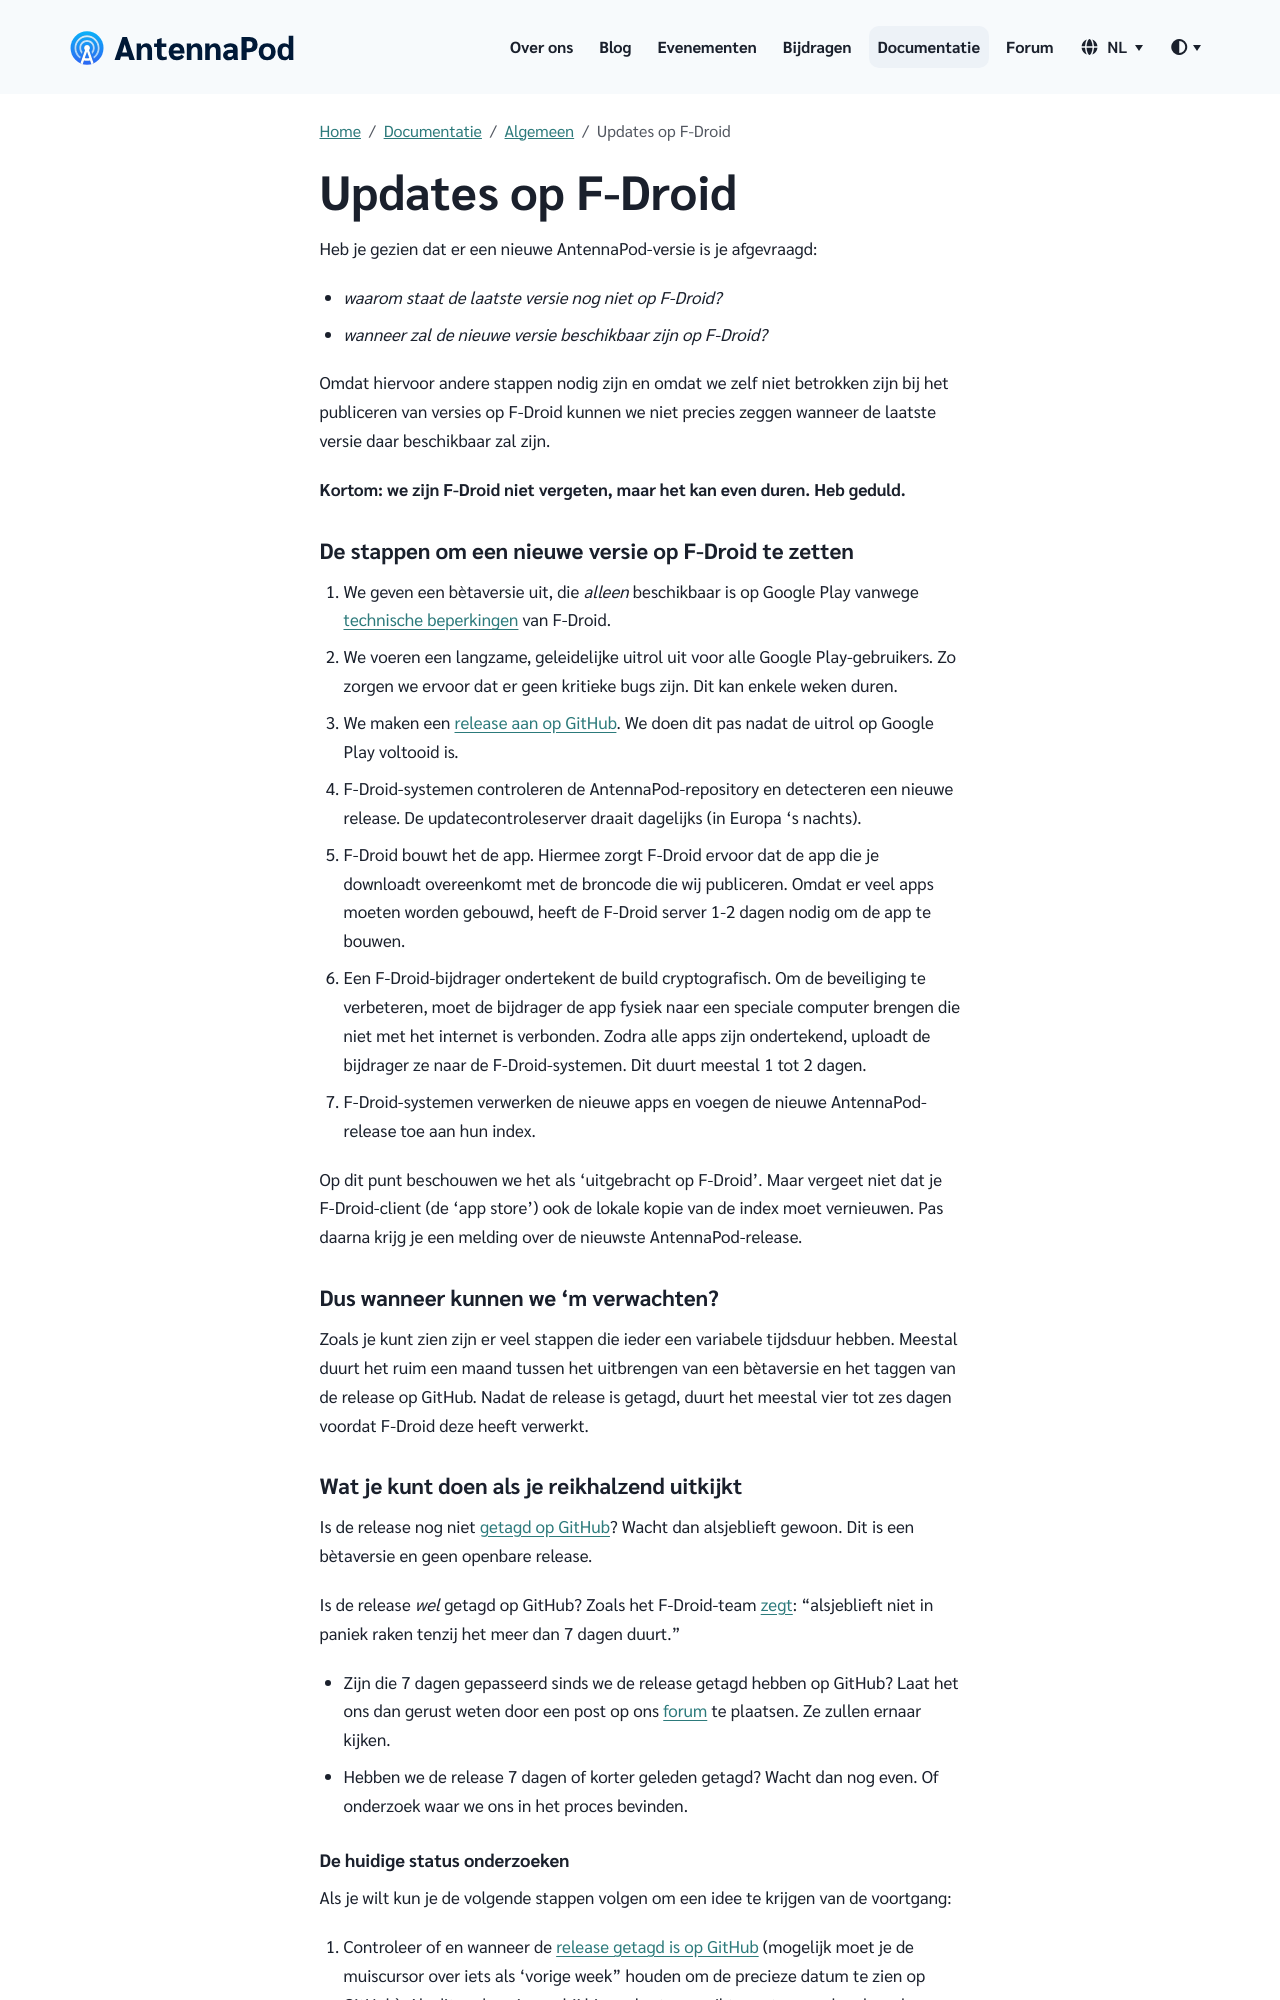

repository: AntennaPod/antennapod.github.io · page: nl/documentation/general/f-droid.html · generator: jekyll

Heb je gezien dat er een nieuwe AntennaPod-versie is je afgevraagd:

* *waarom staat de laatste versie nog niet op F-Droid?*

* *wanneer zal de nieuwe versie beschikbaar zijn op F-Droid?*

Omdat hiervoor andere stappen nodig zijn en omdat we zelf niet betrokken zijn bij het publiceren van versies op F-Droid kunnen we niet precies zeggen wanneer de laatste versie daar beschikbaar zal zijn.

**Kortom: we zijn F-Droid niet vergeten, maar het kan even duren. Heb geduld.**

### De stappen om een nieuwe versie op F-Droid te zetten

1. We geven een bètaversie uit, die *alleen* beschikbaar is op Google Play vanwege [technische beperkingen](/documentation/general/beta#f-droid) van F-Droid.

1. We voeren een langzame, geleidelijke uitrol uit voor alle Google Play-gebruikers. Zo zorgen we ervoor dat er geen kritieke bugs zijn. Dit kan enkele weken duren.

1. We maken een [release aan op GitHub](https://github.com/AntennaPod/AntennaPod/releases). We doen dit pas nadat de uitrol op Google Play voltooid is.

1. F-Droid-systemen controleren de AntennaPod-repository en detecteren een nieuwe release. De updatecontroleserver draait dagelijks (in Europa 's nachts).

1. F-Droid bouwt het de app. Hiermee zorgt F-Droid ervoor dat de app die je downloadt overeenkomt met de broncode die wij publiceren. Omdat er veel apps moeten worden gebouwd, heeft de F-Droid server 1-2 dagen nodig om de app te bouwen.

1. Een F-Droid-bijdrager ondertekent de build cryptografisch. Om de beveiliging te verbeteren, moet de bijdrager de app fysiek naar een speciale computer brengen die niet met het internet is verbonden. Zodra alle apps zijn ondertekend, uploadt de bijdrager ze naar de F-Droid-systemen. Dit duurt meestal 1 tot 2 dagen.

1. F-Droid-systemen verwerken de nieuwe apps en voegen de nieuwe AntennaPod-release toe aan hun index.


Op dit punt beschouwen we het als 'uitgebracht op F-Droid'. Maar vergeet niet dat je F-Droid-client (de 'app store') ook de lokale kopie van de index moet vernieuwen. Pas daarna krijg je een melding over de nieuwste AntennaPod-release.

### Dus wanneer kunnen we 'm verwachten?

Zoals je kunt zien zijn er veel stappen die ieder een variabele tijdsduur hebben. Meestal duurt het ruim een maand tussen het uitbrengen van een bètaversie en het taggen van de release op GitHub. Nadat de release is getagd, duurt het meestal vier tot zes dagen voordat F-Droid deze heeft verwerkt.
